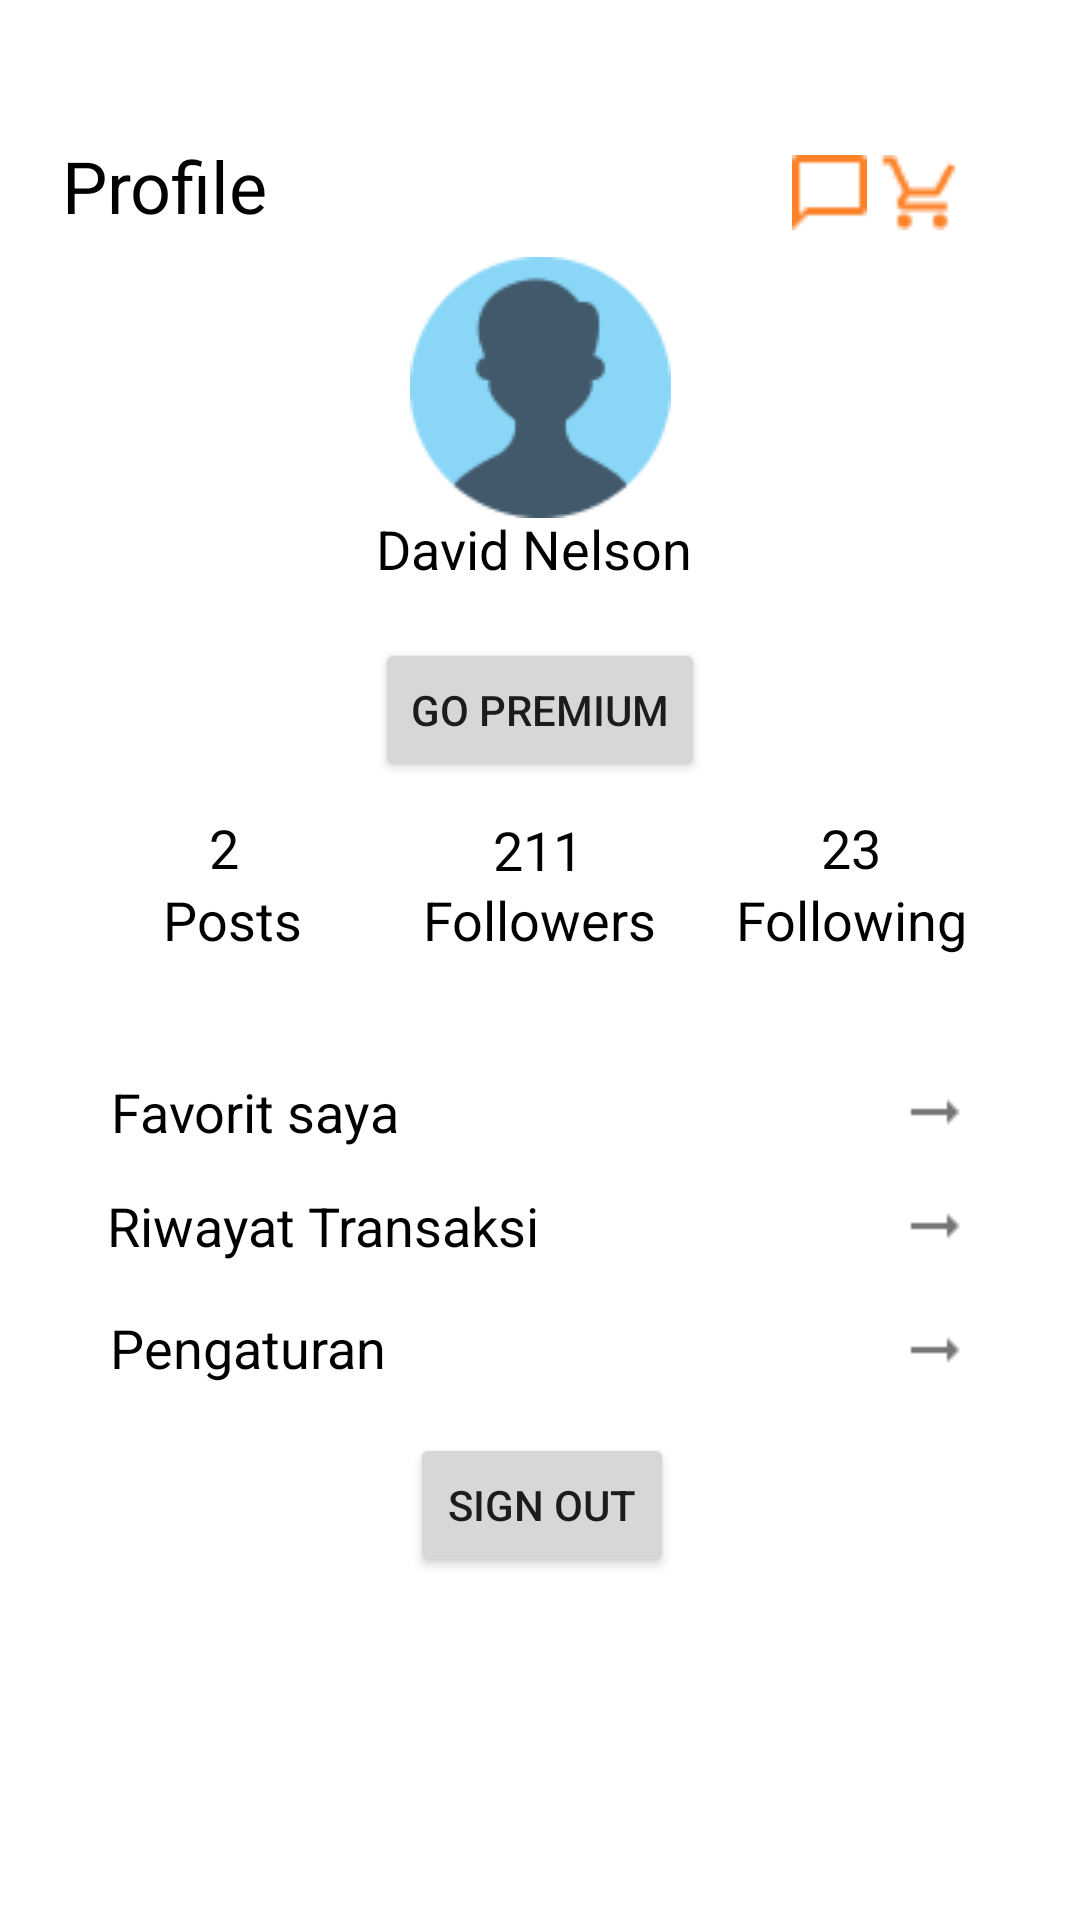

The Android layout XML behind this screen, and the referenced resources:
<!-- AndroidManifest.xml: application theme Theme.Jastipin.NoActionBar -->
<!-- res/layout/activity_profile.xml -->
<?xml version="1.0" encoding="utf-8"?>
<androidx.constraintlayout.widget.ConstraintLayout xmlns:android="http://schemas.android.com/apk/res/android"
    xmlns:app="http://schemas.android.com/apk/res-auto"
    xmlns:tools="http://schemas.android.com/tools"
    android:layout_width="match_parent"
    android:layout_height="match_parent"
    tools:context=".activity.ProfileActivity"
    android:background="@color/white">

    <ImageView
        android:id="@+id/imageView2"
        android:layout_width="wrap_content"
        android:layout_height="wrap_content"
        app:layout_constraintBottom_toBottomOf="parent"
        app:layout_constraintEnd_toEndOf="parent"
        app:layout_constraintHorizontal_bias="0.0"
        app:layout_constraintStart_toStartOf="parent"
        app:layout_constraintTop_toTopOf="parent"
        app:layout_constraintVertical_bias="1.0" />

    <TextView
        android:layout_width="wrap_content"
        android:layout_height="wrap_content"
        android:text="Profile"
        android:textColor="@color/black"
        android:textSize="24dp"
        app:layout_constraintBottom_toBottomOf="parent"
        app:layout_constraintEnd_toEndOf="parent"
        app:layout_constraintHorizontal_bias="0.071"
        app:layout_constraintStart_toStartOf="parent"
        app:layout_constraintTop_toTopOf="parent"
        app:layout_constraintVertical_bias="0.075" />

    <ImageView
        android:id="@+id/imageView5"
        android:layout_width="30dp"
        android:layout_height="25dp"
        android:src="@drawable/ic_cart"
        app:layout_constraintBottom_toBottomOf="parent"
        app:layout_constraintEnd_toEndOf="parent"
        app:layout_constraintHorizontal_bias="0.883"
        app:layout_constraintStart_toStartOf="parent"
        app:layout_constraintTop_toTopOf="parent"
        app:layout_constraintVertical_bias="0.084" />

    <ImageView
        android:id="@+id/imageView"
        android:layout_width="35dp"
        android:layout_height="25dp"
        android:src="@drawable/ic_chat"
        app:layout_constraintBottom_toBottomOf="parent"
        app:layout_constraintEnd_toEndOf="parent"
        app:layout_constraintHorizontal_bias="0.797"
        app:layout_constraintStart_toStartOf="parent"
        app:layout_constraintTop_toTopOf="parent"
        app:layout_constraintVertical_bias="0.084" />

    <ImageView
        android:id="@+id/imageView4"
        android:layout_width="wrap_content"
        android:layout_height="wrap_content"
        android:src="@drawable/default_profile"
        app:layout_constraintBottom_toBottomOf="parent"
        app:layout_constraintEnd_toEndOf="parent"
        app:layout_constraintStart_toStartOf="parent"
        app:layout_constraintTop_toTopOf="parent"
        app:layout_constraintVertical_bias="0.155" />

    <TextView
        android:id="@+id/textView"
        android:layout_width="108dp"
        android:layout_height="24dp"
        android:text="David Nelson"
        android:textColor="@color/black"
        android:textSize="18dp"
        app:layout_constraintBottom_toBottomOf="parent"
        app:layout_constraintEnd_toEndOf="parent"
        app:layout_constraintHorizontal_bias="0.498"
        app:layout_constraintStart_toStartOf="parent"
        app:layout_constraintTop_toTopOf="parent"
        app:layout_constraintVertical_bias="0.277" />

    <Button
        android:id="@+id/button"
        android:layout_width="wrap_content"
        android:layout_height="wrap_content"
        android:text="Go Premium"
        app:layout_constraintBottom_toBottomOf="parent"
        app:layout_constraintEnd_toEndOf="parent"
        app:layout_constraintStart_toStartOf="parent"
        app:layout_constraintTop_toTopOf="parent"
        app:layout_constraintVertical_bias="0.359" />

    <Button
        android:id="@+id/button2"
        android:layout_width="wrap_content"
        android:layout_height="wrap_content"
        android:text="Sign Out"
        app:layout_constraintBottom_toBottomOf="parent"
        app:layout_constraintEnd_toEndOf="parent"
        app:layout_constraintHorizontal_bias="0.503"
        app:layout_constraintStart_toStartOf="parent"
        app:layout_constraintTop_toTopOf="parent"
        app:layout_constraintVertical_bias="0.807" />

    <TextView
        android:layout_width="wrap_content"
        android:layout_height="wrap_content"
        android:text="2"
        android:textColor="@color/black"
        android:textSize="18dp"
        app:layout_constraintBottom_toBottomOf="@+id/imageView2"
        app:layout_constraintEnd_toEndOf="parent"
        app:layout_constraintHorizontal_bias="0.199"
        app:layout_constraintStart_toStartOf="parent"
        app:layout_constraintTop_toTopOf="parent"
        app:layout_constraintVertical_bias="0.439" />

    <TextView
        android:id="@+id/textView2"
        android:layout_width="wrap_content"
        android:layout_height="wrap_content"
        android:text="211"
        android:textColor="@color/black"
        android:textSize="18dp"
        app:layout_constraintBottom_toBottomOf="@+id/imageView2"
        app:layout_constraintEnd_toEndOf="parent"
        app:layout_constraintHorizontal_bias="0.498"
        app:layout_constraintStart_toStartOf="parent"
        app:layout_constraintTop_toTopOf="parent"
        app:layout_constraintVertical_bias="0.44" />

    <TextView
        android:layout_width="wrap_content"
        android:layout_height="wrap_content"
        android:text="23"
        android:textColor="@color/black"
        android:textSize="18dp"
        app:layout_constraintBottom_toBottomOf="@+id/imageView2"
        app:layout_constraintEnd_toEndOf="parent"
        app:layout_constraintHorizontal_bias="0.805"
        app:layout_constraintStart_toStartOf="parent"
        app:layout_constraintTop_toTopOf="parent"
        app:layout_constraintVertical_bias="0.439" />

    <TextView
        android:layout_width="wrap_content"
        android:layout_height="wrap_content"
        android:text="Following"
        android:textColor="@color/black"
        android:textSize="18dp"
        app:layout_constraintBottom_toBottomOf="@+id/imageView2"
        app:layout_constraintEnd_toEndOf="parent"
        app:layout_constraintHorizontal_bias="0.868"
        app:layout_constraintStart_toStartOf="parent"
        app:layout_constraintTop_toTopOf="parent"
        app:layout_constraintVertical_bias="0.478" />

    <TextView
        android:id="@+id/textView3"
        android:layout_width="wrap_content"
        android:layout_height="wrap_content"
        android:text="Followers"
        android:textColor="@color/black"
        android:textSize="18dp"
        app:layout_constraintBottom_toBottomOf="@+id/imageView2"
        app:layout_constraintEnd_toEndOf="parent"
        app:layout_constraintStart_toStartOf="parent"
        app:layout_constraintTop_toTopOf="parent"
        app:layout_constraintVertical_bias="0.478" />

    <TextView
        android:layout_width="wrap_content"
        android:layout_height="wrap_content"
        android:text="Posts"
        android:textColor="@color/black"
        android:textSize="18dp"
        app:layout_constraintBottom_toBottomOf="@+id/imageView2"
        app:layout_constraintEnd_toEndOf="parent"
        app:layout_constraintHorizontal_bias="0.173"
        app:layout_constraintStart_toStartOf="parent"
        app:layout_constraintTop_toTopOf="parent"
        app:layout_constraintVertical_bias="0.478" />

    <TextView
        android:layout_width="wrap_content"
        android:layout_height="wrap_content"
        android:text="Favorit saya"
        android:textColor="@color/black"
        android:textSize="18dp"
        app:layout_constraintBottom_toBottomOf="@+id/imageView2"
        app:layout_constraintEnd_toEndOf="parent"
        app:layout_constraintHorizontal_bias="0.14"
        app:layout_constraintStart_toStartOf="parent"
        app:layout_constraintTop_toTopOf="parent"
        app:layout_constraintVertical_bias="0.582" />

    <ImageView
        android:id="@+id/imageView3"
        android:layout_width="wrap_content"
        android:layout_height="wrap_content"
        android:src="@drawable/ic_arrow"
        app:layout_constraintBottom_toBottomOf="parent"
        app:layout_constraintEnd_toEndOf="parent"
        app:layout_constraintHorizontal_bias="0.892"
        app:layout_constraintStart_toStartOf="parent"
        app:layout_constraintTop_toTopOf="parent"
        app:layout_constraintVertical_bias="0.582"  />

    <TextView
        android:layout_width="wrap_content"
        android:layout_height="wrap_content"
        android:text="Riwayat Transaksi"
        android:textColor="@color/black"
        android:textSize="18dp"
        app:layout_constraintBottom_toBottomOf="@+id/imageView2"
        app:layout_constraintEnd_toEndOf="parent"
        app:layout_constraintHorizontal_bias="0.165"
        app:layout_constraintStart_toStartOf="parent"
        app:layout_constraintTop_toTopOf="parent"
        app:layout_constraintVertical_bias="0.644" />

    <ImageView
        android:layout_width="wrap_content"
        android:layout_height="wrap_content"
        android:src="@drawable/ic_arrow"
        app:layout_constraintBottom_toBottomOf="parent"
        app:layout_constraintEnd_toEndOf="parent"
        app:layout_constraintHorizontal_bias="0.892"
        app:layout_constraintStart_toStartOf="parent"
        app:layout_constraintTop_toTopOf="parent"
        app:layout_constraintVertical_bias="0.644" />

    <TextView
        android:layout_width="wrap_content"
        android:layout_height="wrap_content"
        android:text="Pengaturan"
        android:textColor="@color/black"
        android:textSize="18dp"
        app:layout_constraintBottom_toBottomOf="@+id/imageView2"
        app:layout_constraintEnd_toEndOf="parent"
        app:layout_constraintHorizontal_bias="0.137"
        app:layout_constraintStart_toStartOf="parent"
        app:layout_constraintTop_toTopOf="parent"
        app:layout_constraintVertical_bias="0.71" />

    <ImageView
        android:layout_width="wrap_content"
        android:layout_height="wrap_content"
        android:src="@drawable/ic_arrow"
        app:layout_constraintBottom_toBottomOf="parent"
        app:layout_constraintEnd_toEndOf="parent"
        app:layout_constraintHorizontal_bias="0.892"
        app:layout_constraintStart_toStartOf="parent"
        app:layout_constraintTop_toTopOf="parent"
        app:layout_constraintVertical_bias="0.711" />


</androidx.constraintlayout.widget.ConstraintLayout>
<!-- resources referenced by this layout -->
<resources>
  <color name="black">#FF000000</color>
  <color name="white">#FFFFFFFF</color>
  <!-- drawable default_profile: png bitmap (drawable, 3427 bytes) -->
  <!-- drawable ic_arrow: png bitmap (drawable, 179 bytes) -->
  <!-- drawable ic_cart: png bitmap (drawable, 546 bytes) -->
  <!-- drawable ic_chat: png bitmap (drawable, 240 bytes) -->
  <style name="Theme.Jastipin.NoActionBar">
          <item name="windowActionBar">false</item>
          <item name="windowNoTitle">true</item>
      </style>
</resources>
